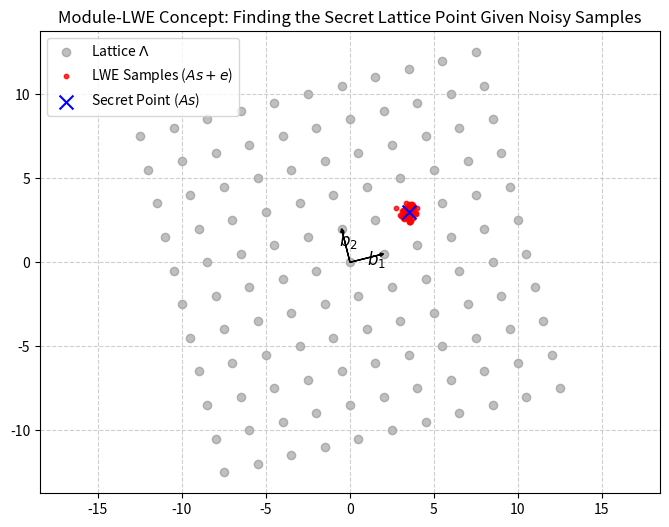

Source code (Python): (Note: this script raises an exception after producing the figure.)
import numpy as np
import matplotlib.pyplot as plt

def generate_lattice_visualization(filename):
    np.random.seed(42)
    
    # Define a 2D lattice basis
    b1 = np.array([2.0, 0.5])
    b2 = np.array([-0.5, 2.0])
    
    points = []
    for i in range(-5, 6):
        for j in range(-5, 6):
            points.append(i * b1 + j * b2)
    points = np.array(points)
    
    # Generate some LWE noise points
    target_point = 2 * b1 + 1 * b2
    noise = np.random.normal(0, 0.3, size=(50, 2))
    lwe_samples = target_point + noise
    
    plt.figure(figsize=(8, 6))
    
    # Plot lattice points
    plt.scatter(points[:, 0], points[:, 1], c='gray', alpha=0.5, label='Lattice $\Lambda$')
    
    # Plot the LWE samples
    plt.scatter(lwe_samples[:, 0], lwe_samples[:, 1], c='red', s=10, alpha=0.8, label='LWE Samples ($As + e$)')
    
    # Plot the target lattice point
    plt.scatter(target_point[0], target_point[1], c='blue', marker='x', s=100, label='Secret Point ($As$)')
    
    # Draw basis vectors
    plt.arrow(0, 0, b1[0], b1[1], head_width=0.2, head_length=0.2, fc='black', ec='black', length_includes_head=True, zorder=5)
    plt.arrow(0, 0, b2[0], b2[1], head_width=0.2, head_length=0.2, fc='black', ec='black', length_includes_head=True, zorder=5)
    plt.text(b1[0]/2, b1[1]/2 - 0.4, '$b_1$', fontsize=12)
    plt.text(b2[0]/2 - 0.4, b2[1]/2, '$b_2$', fontsize=12)
    
    plt.title('Module-LWE Concept: Finding the Secret Lattice Point Given Noisy Samples')
    plt.legend()
    plt.grid(True, linestyle='--', alpha=0.6)
    plt.axis('equal')
    
    plt.savefig(filename, bbox_inches='tight', dpi=300)
    print(f"Saved {filename}")

if __name__ == '__main__':
    generate_lattice_visualization('docs/math/images/lattice_cryptography.pdf')
